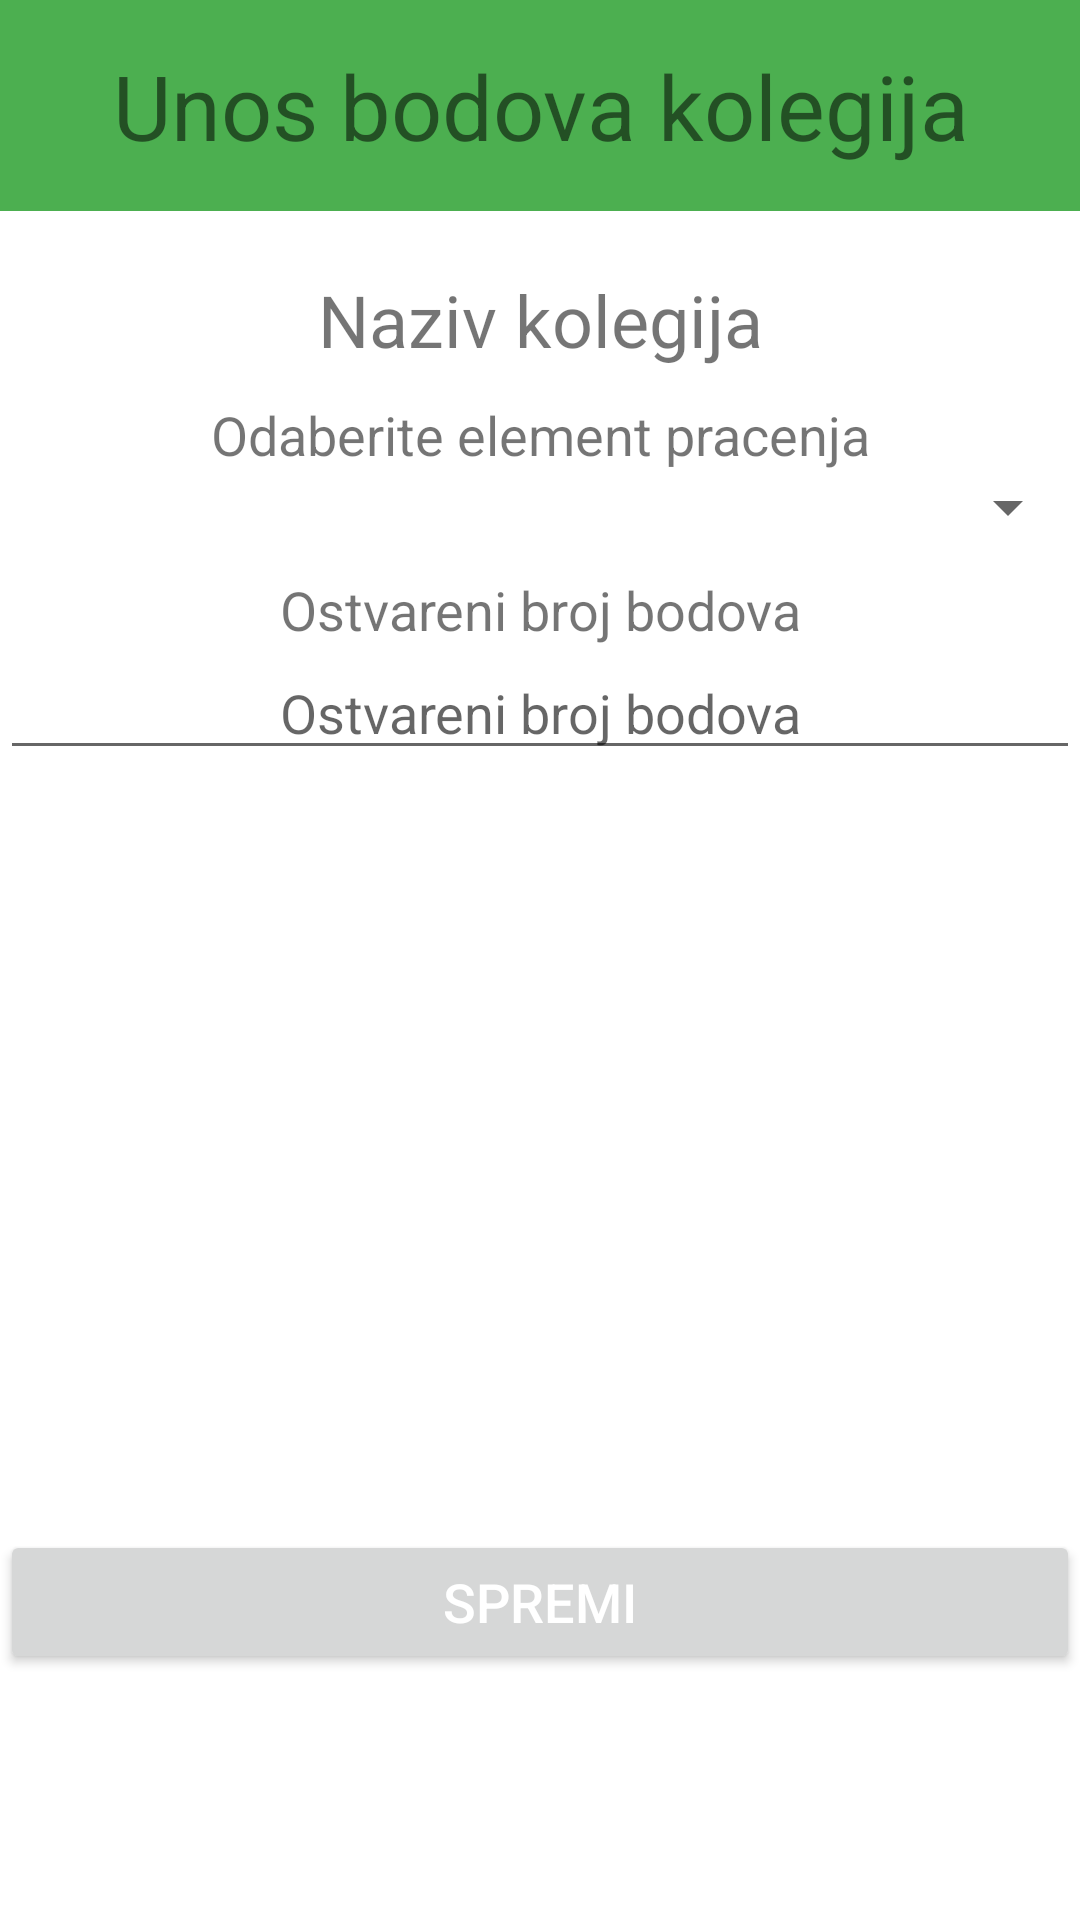

The Android layout XML behind this screen, and the referenced resources:
<!-- AndroidManifest.xml: application theme Theme.CollegeCourseManager -->
<!-- res/layout/activity_dodavanje_bodova_kolegiju.xml -->
<?xml version="1.0" encoding="utf-8"?>
<LinearLayout xmlns:android="http://schemas.android.com/apk/res/android"
    xmlns:app="http://schemas.android.com/apk/res-auto"
    xmlns:tools="http://schemas.android.com/tools"
    android:layout_width="match_parent"
    android:layout_height="match_parent"
    android:orientation="vertical"
    android:paddingBottom="10dp"
    tools:context=".Activities.DodavanjeBodovaKolegiju">

    <TextView
        android:id="@+id/textView"
        android:layout_width="match_parent"
        android:layout_height="wrap_content"
        android:background="#4CAF50"
        android:paddingTop="15dp"
        android:paddingBottom="15dp"
        android:text="Unos bodova kolegija"
        android:textAlignment="center"
        android:textSize="30sp" />

    <TextView
        android:id="@+id/tvNazivKolegijaZaBodove"
        android:layout_width="match_parent"
        android:layout_height="wrap_content"
        android:paddingTop="20dp"
        android:text="Naziv kolegija"
        android:textAlignment="center"
        android:textSize="24sp" />

    <TextView
        android:id="@+id/textView9"
        android:layout_width="match_parent"
        android:layout_height="wrap_content"
        android:paddingTop="10dp"
        android:text="Odaberite element pracenja"
        android:textAlignment="center"
        android:textSize="18sp" />

    <Spinner
        android:id="@+id/spElementiModelaPracenja"
        android:layout_width="match_parent"
        android:layout_height="wrap_content" />

    <TextView
        android:id="@+id/textView2"
        android:layout_width="match_parent"
        android:layout_height="wrap_content"
        android:paddingTop="10dp"
        android:text="Ostvareni broj bodova"
        android:textAlignment="center"
        android:textSize="18sp" />

    <EditText
        android:id="@+id/txtOstvareniBodovi"
        android:layout_width="match_parent"
        android:layout_height="wrap_content"
        android:ems="10"
        android:hint="Ostvareni broj bodova"
        android:inputType="textPersonName"
        android:textAlignment="center"
        android:textSize="18sp" />

    <androidx.constraintlayout.widget.ConstraintLayout
        android:layout_width="match_parent"
        android:layout_height="match_parent">

        <Button
            android:id="@+id/btnSpremiBodove"
            android:layout_width="match_parent"
            android:layout_height="wrap_content"
            android:layout_marginBottom="72dp"
            android:text="Spremi"
            android:textAlignment="center"
            android:textColor="#FFFFFF"
            android:textSize="18sp"
            app:layout_constraintBottom_toBottomOf="parent"
            app:layout_constraintEnd_toEndOf="parent"
            app:layout_constraintHorizontal_bias="0.501"
            app:layout_constraintStart_toStartOf="parent" />
    </androidx.constraintlayout.widget.ConstraintLayout>

</LinearLayout>
<!-- resources referenced by this layout -->
<resources>
  <style name="Theme.CollegeCourseManager" parent="Theme.MaterialComponents.DayNight.NoActionBar">
          
          <item name="colorPrimary">@color/green</item>
          <item name="colorPrimaryVariant">@color/green</item>
          <item name="colorOnPrimary">@color/green</item>
          
          <item name="colorSecondary">@color/green</item>
          <item name="colorSecondaryVariant">@color/green</item>
          <item name="colorOnSecondary">@color/green</item>
          
          <item name="android:statusBarColor" tools:targetApi="l">?attr/colorPrimaryVariant</item>
          
      </style>
</resources>
